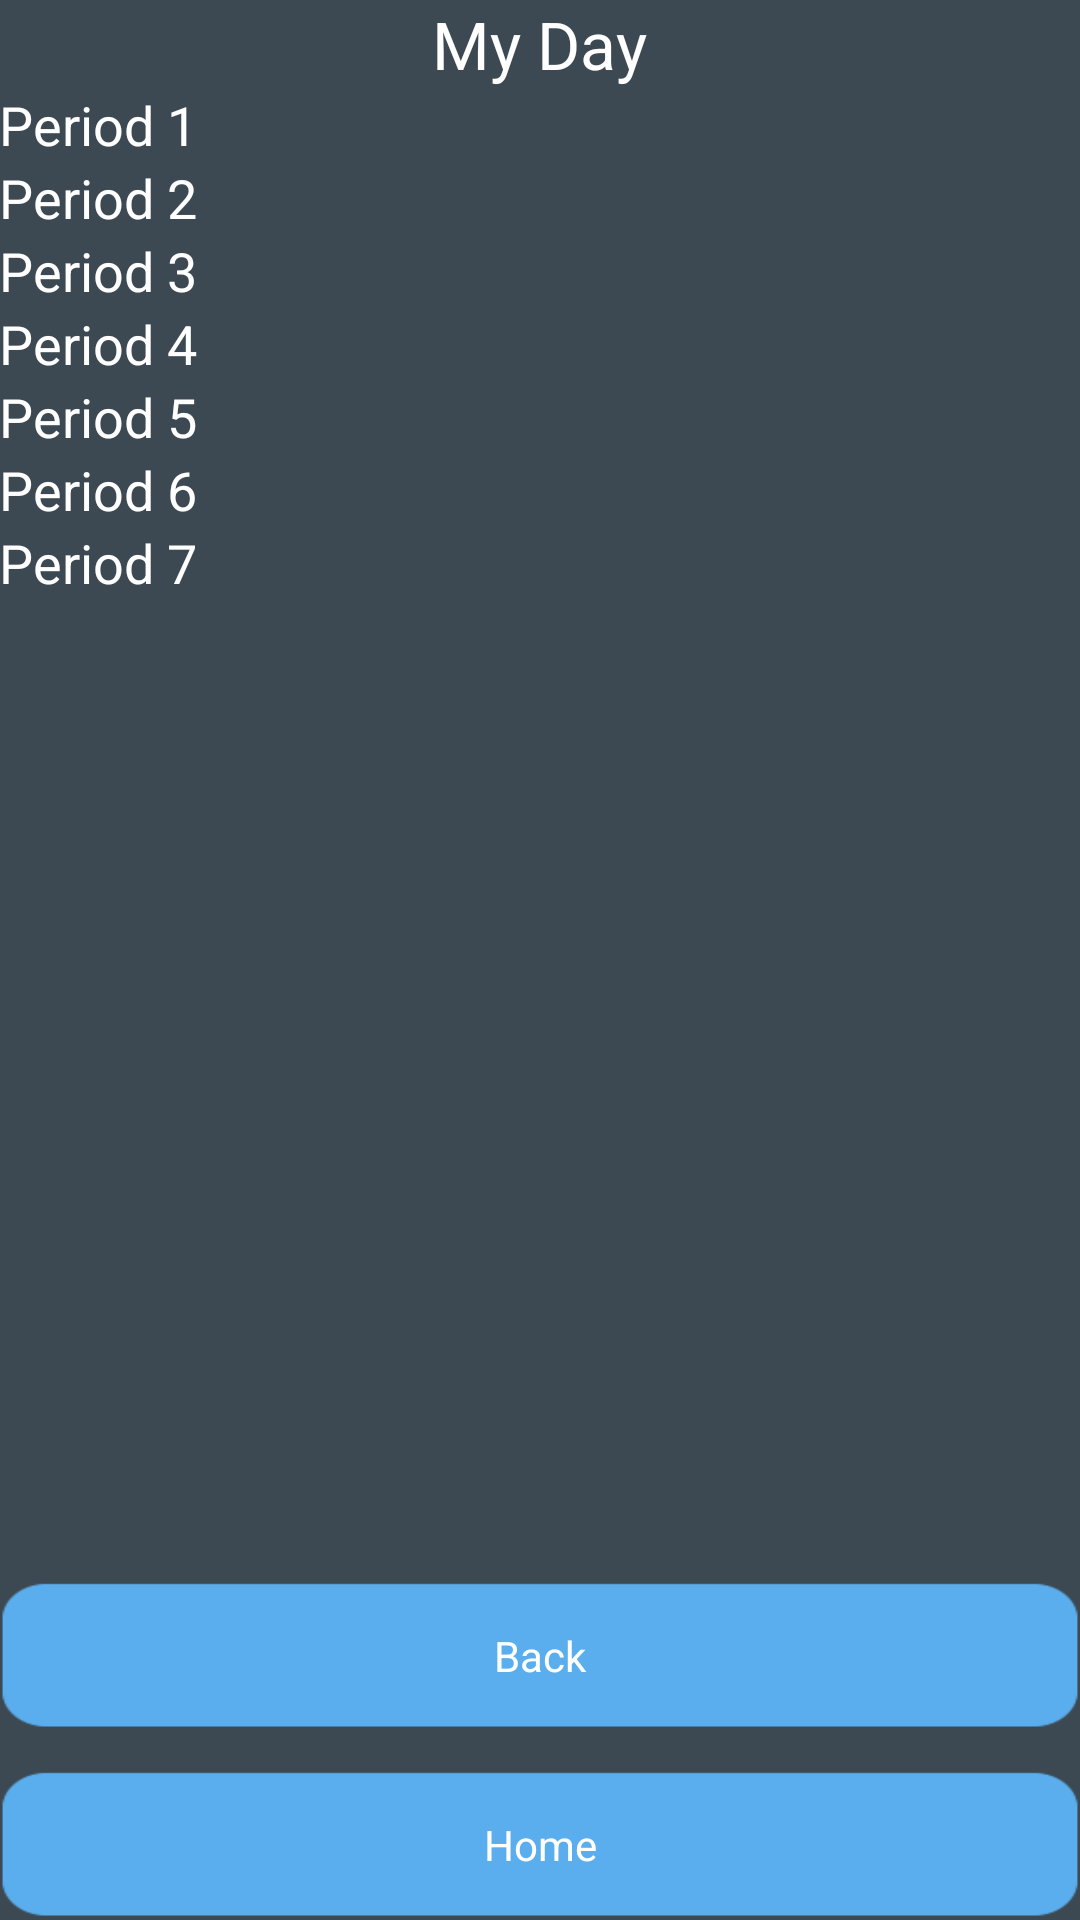

Android layout source for this screen:
<!-- AndroidManifest.xml: application theme AppTheme -->
<!-- res/layout/activity_second.xml -->
<RelativeLayout xmlns:android="http://schemas.android.com/apk/res/android"
    xmlns:tools="http://schemas.android.com/tools"
    android:layout_width="match_parent"
    android:layout_height="match_parent"
    android:paddingBottom="@dimen/activity_vertical_margin"
    android:paddingLeft="@dimen/activity_horizontal_margin"
    android:paddingRight="@dimen/activity_horizontal_margin"
    android:paddingTop="@dimen/activity_vertical_margin"
    tools:context=".SecondActivity" >

    <TextView
        android:layout_width="wrap_content"
        android:layout_height="wrap_content"
        android:textAppearance="?android:attr/textAppearanceLarge"
        android:text="My Day"
        android:id="@+id/textView"
        android:layout_alignParentTop="true"
        android:layout_centerHorizontal="true" />

    <TextView
        android:layout_width="wrap_content"
        android:layout_height="wrap_content"
        android:textAppearance="?android:attr/textAppearanceMedium"
        android:text="Period 1"
        android:id="@+id/textView2"
        android:layout_below="@+id/textView"
        android:layout_alignParentLeft="true"
        android:layout_alignParentStart="true"
        android:paddingBottom="@dimen/activity_vertical_margin"/>

    <TextView
        android:layout_width="wrap_content"
        android:layout_height="wrap_content"
        android:textAppearance="?android:attr/textAppearanceMedium"
        android:id="@+id/textView3"
        android:layout_alignBaseline="@id/textView2"
        android:layout_alignParentRight="true"
        android:layout_alignParentStart="false"
        android:paddingBottom="@dimen/activity_vertical_margin"/>

    <TextView
        android:layout_width="wrap_content"
        android:layout_height="wrap_content"
        android:textAppearance="?android:attr/textAppearanceMedium"
        android:text="Period 2"
        android:id="@+id/textView4"
        android:layout_below="@+id/textView2"
        android:layout_alignParentLeft="true"
        android:layout_alignParentStart="true"
        android:paddingBottom="@dimen/activity_vertical_margin"/>

    <TextView
        android:layout_width="wrap_content"
        android:layout_height="wrap_content"
        android:textAppearance="?android:attr/textAppearanceMedium"
        android:id="@+id/textView5"
        android:layout_alignBaseline="@+id/textView4"
        android:layout_alignParentRight="true"
        android:layout_alignParentStart="false"
        android:paddingBottom="@dimen/activity_vertical_margin"/>

    <TextView
        android:layout_width="wrap_content"
        android:layout_height="wrap_content"
        android:textAppearance="?android:attr/textAppearanceMedium"
        android:text="Period 3"
        android:id="@+id/textView6"
        android:layout_below="@+id/textView4"
        android:layout_alignParentLeft="true"
        android:layout_alignParentStart="true"
        android:paddingBottom="@dimen/activity_vertical_margin"/>

    <TextView
        android:layout_width="wrap_content"
        android:layout_height="wrap_content"
        android:textAppearance="?android:attr/textAppearanceMedium"
        android:id="@+id/textView7"
        android:layout_alignBaseline="@+id/textView6"
        android:layout_alignParentRight="true"
        android:layout_alignParentStart="false"
        android:paddingBottom="@dimen/activity_vertical_margin"/>

    <TextView
        android:layout_width="wrap_content"
        android:layout_height="wrap_content"
        android:textAppearance="?android:attr/textAppearanceMedium"
        android:text="Period 4"
        android:id="@+id/textView8"
        android:layout_below="@+id/textView6"
        android:layout_alignParentLeft="true"
        android:layout_alignParentStart="true"
        android:paddingBottom="@dimen/activity_vertical_margin"/>

    <TextView
        android:layout_width="wrap_content"
        android:layout_height="wrap_content"
        android:textAppearance="?android:attr/textAppearanceMedium"
        android:id="@+id/textView9"
        android:layout_alignBaseline="@+id/textView8"
        android:layout_alignParentRight="true"
        android:layout_alignParentStart="false"
        android:paddingBottom="@dimen/activity_vertical_margin"/>

    <TextView
        android:layout_width="wrap_content"
        android:layout_height="wrap_content"
        android:textAppearance="?android:attr/textAppearanceMedium"
        android:text="Period 5"
        android:id="@+id/textView10"
        android:layout_below="@+id/textView8"
        android:layout_alignParentLeft="true"
        android:layout_alignParentStart="true"
        android:paddingBottom="@dimen/activity_vertical_margin"/>

    <TextView
        android:layout_width="wrap_content"
        android:layout_height="wrap_content"
        android:textAppearance="?android:attr/textAppearanceMedium"
        android:id="@+id/textView11"
        android:layout_alignBaseline="@+id/textView10"
        android:layout_alignParentRight="true"
        android:layout_alignParentStart="false"
        android:paddingBottom="@dimen/activity_vertical_margin"/>

    <TextView
        android:layout_width="wrap_content"
        android:layout_height="wrap_content"
        android:textAppearance="?android:attr/textAppearanceMedium"
        android:text="Period 6"
        android:id="@+id/textView12"
        android:layout_below="@+id/textView10"
        android:layout_alignParentLeft="true"
        android:layout_alignParentStart="true"
        android:paddingBottom="@dimen/activity_vertical_margin"/>

    <TextView
        android:layout_width="wrap_content"
        android:layout_height="wrap_content"
        android:textAppearance="?android:attr/textAppearanceMedium"
        android:id="@+id/textView13"
        android:layout_alignBaseline="@+id/textView12"
        android:layout_alignParentRight="true"
        android:layout_alignParentStart="false"
        android:paddingBottom="@dimen/activity_vertical_margin"/>

    <TextView
        android:layout_width="wrap_content"
        android:layout_height="wrap_content"
        android:textAppearance="?android:attr/textAppearanceMedium"
        android:text="Period 7"
        android:id="@+id/textView14"
        android:layout_below="@+id/textView12"
        android:layout_alignParentLeft="true"
        android:layout_alignParentStart="true"
        android:paddingBottom="@dimen/activity_vertical_margin"/>

    <TextView
        android:layout_width="wrap_content"
        android:layout_height="wrap_content"
        android:textAppearance="?android:attr/textAppearanceMedium"
        android:id="@+id/textView15"
        android:layout_alignBaseline="@+id/textView14"
        android:layout_alignParentRight="true"
        android:layout_alignParentStart="false"
        android:paddingBottom="@dimen/activity_vertical_margin"/>

    <Button
        android:layout_width="match_parent"
        android:layout_height="wrap_content"
        android:text="Back"
        android:id="@+id/button21"

        android:layout_marginBottom="13dp"
        android:layout_above="@+id/button"
        android:layout_alignParentLeft="true"
        android:layout_alignParentStart="true"
        style="@style/ButtonBlue" />

    <Button
        android:layout_width="match_parent"
        android:layout_height="wrap_content"
        android:text="Home"
        android:id="@+id/button"
        android:layout_alignParentBottom="true"
        android:layout_centerHorizontal="true"
        style="@style/ButtonBlue" />

</RelativeLayout>
<!-- resources referenced by this layout -->
<resources>
  <style name="ButtonBlue" parent="@android:style/Widget.Button">
          <item name="android:textColor">#FFFFFF</item>
          <item name="android:background">@drawable/btnblue</item>
          <item name="android:layout_width">80.0dp</item>
          <item name="android:layout_height">180.0dp</item>
  
      </style>
  <style name="AppTheme" parent="AppBaseTheme">
          
          <item name="android:background">#3C4952
          </item>
  
  
  
  
  
  
  
  
      </style>
  <!-- drawable btnblue: png bitmap (drawable-xhdpi, 2217 bytes) -->
  <style name="AppBaseTheme" parent="android:Theme.Black.NoTitleBar.Fullscreen">
          
  
          <item name="android:editTextStyle">@style/textEntry</item>
  
  
      </style>
  <style name="textEntry" parent="@android:style/Widget.EditText">
  
          <item name="android:textColor">@android:color/black</item>
          <item name="android:background">@drawable/abc_textfield_search_right_default_holo_dark</item>
      </style>
</resources>
